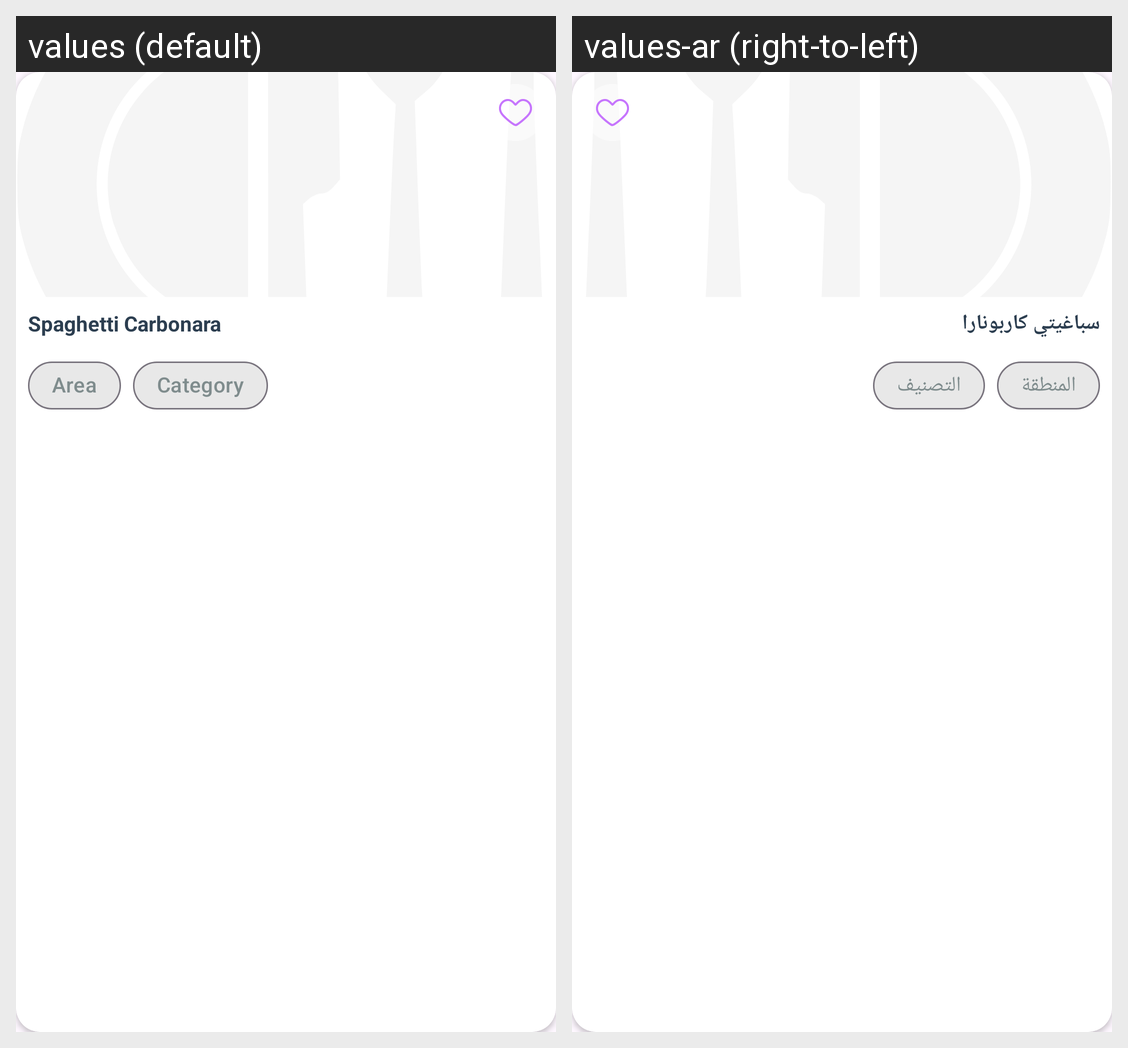

Strings drawn on this Android screen and how each of the app's shown locales translates them:
Android screen res/layout/meal_item.xml rendered under 2 locales, left to right: values (default), values-ar (right-to-left). Device: Nexus 5 (rendered at 1080×1920; each locale shown at half size, 540×960, under a caption strip naming it); theme Theme.MealMate.
Strings drawn on this screen, with the default value and each locale's value (text and hints the layout hard-codes, and strings that could not be matched under every locale, appear in the picture but are not listed):

meal_title
  values: Spaghetti Carbonara
  values-ar: سباغيتي كاربونارا

area
  values: Area
  values-ar: المنطقة

category
  values: Category
  values-ar: التصنيف
